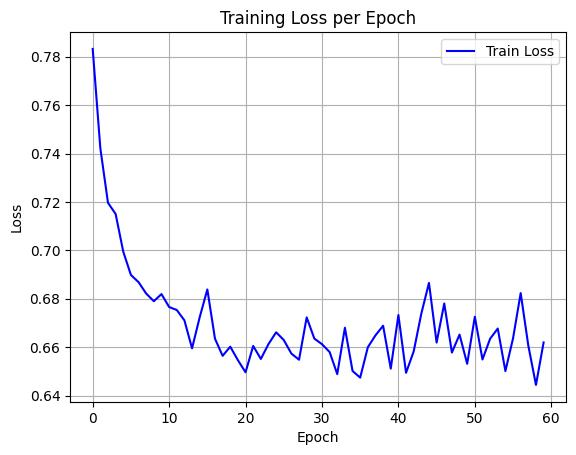

The data file committed next to this chart (first rows):
epoch, train_loss
0, 0.7832
1, 0.7422
2, 0.7196
3, 0.715
4, 0.6995
5, 0.6898
6, 0.6869
7, 0.6822
8, 0.679
9, 0.6819
10, 0.6766
11, 0.6754
12, 0.6711
13, 0.6595
14, 0.6724
15, 0.6839
16, 0.6635
17, 0.6564
18, 0.6602
19, 0.6546
20, 0.6496
21, 0.6605
22, 0.6551
23, 0.6613
24, 0.6662
25, 0.663
26, 0.6574
27, 0.6548
28, 0.6723
29, 0.6636
30, 0.6612
31, 0.658
32, 0.6489
33, 0.668
34, 0.6502
35, 0.6474
36, 0.66
37, 0.6649
38, 0.6689
39, 0.6512
40, 0.6733
41, 0.6494
42, 0.6582
43, 0.6739
44, 0.6866
45, 0.6619
46, 0.6781
47, 0.6578
48, 0.6652
49, 0.6531
50, 0.6726
51, 0.6549
52, 0.6635
53, 0.6677
54, 0.6501
55, 0.6636
56, 0.6823
57, 0.6606
58, 0.6444
59, 0.662
